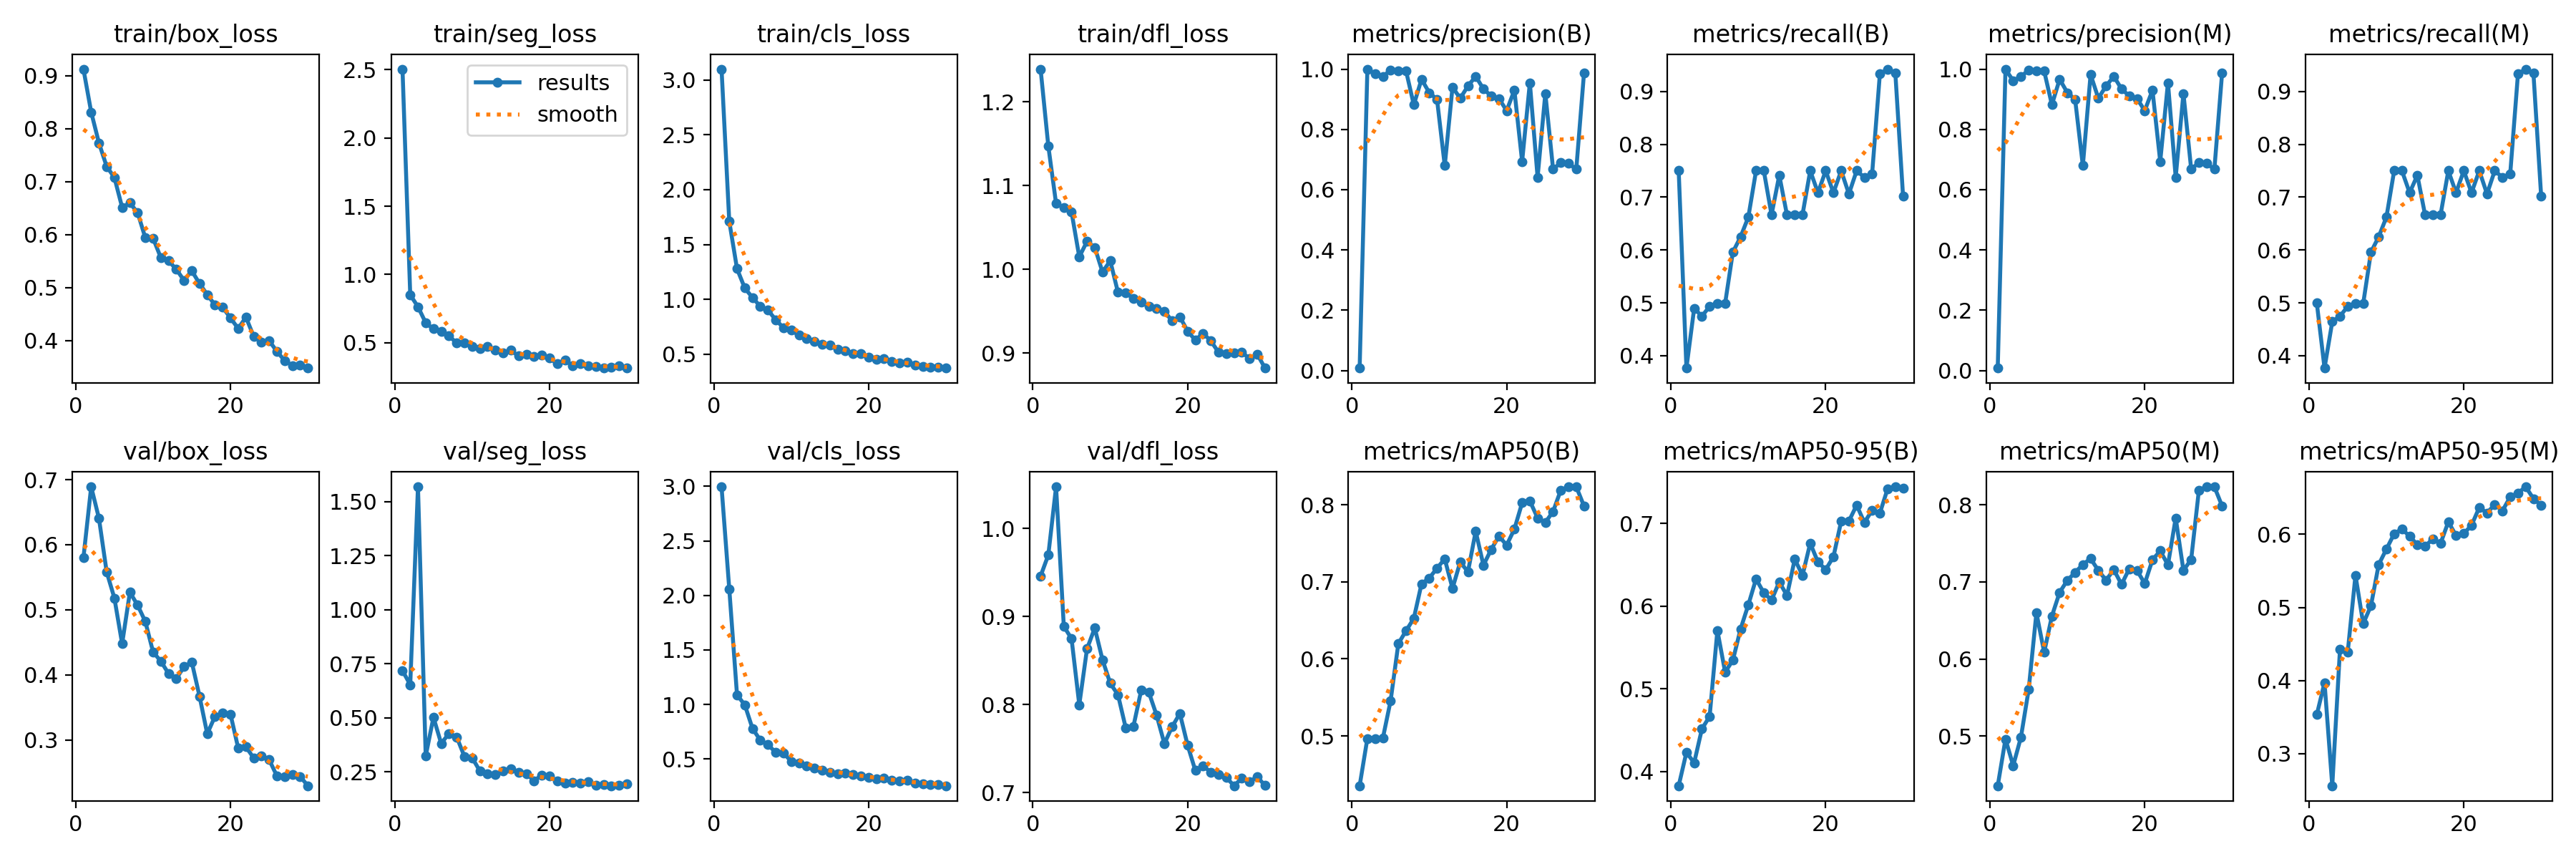

The data file committed next to this chart (first rows):
epoch, time, train/box_loss, train/seg_loss, train/cls_loss, train/dfl_loss, metrics/precision(B), metrics/recall(B), metrics/mAP50(B), metrics/mAP50-95(B), metrics/precision(M), metrics/recall(M), metrics/mAP50(M), metrics/mAP50-95(M), val/box_loss, val/seg_loss, val/cls_loss, val/dfl_loss, lr/pg0, lr/pg1, lr/pg2
1, 8.211, 0.9123, 2.503, 3.098, 1.239, 0.00804, 0.75, 0.4353, 0.3828, 0.00792, 0.5, 0.4355, 0.3532, 0.5803, 0.7179, 2.995, 0.946, 0.0003603, 0.0003603, 0.0003603
2, 15.12, 0.8312, 0.8509, 1.71, 1.147, 1, 0.3767, 0.4968, 0.4232, 1, 0.3767, 0.496, 0.3972, 0.689, 0.6528, 2.057, 0.97, 0.0007065, 0.0007065, 0.0007065
3, 21.99, 0.7731, 0.7638, 1.279, 1.079, 0.9838, 0.4896, 0.4964, 0.4106, 0.9609, 0.4643, 0.4617, 0.2561, 0.6408, 1.569, 1.086, 1.047, 0.001028, 0.001028, 0.001028
4, 28.69, 0.7287, 0.6463, 1.103, 1.074, 0.9758, 0.4748, 0.4971, 0.4515, 0.9758, 0.4748, 0.4986, 0.4432, 0.5582, 0.3228, 0.997, 0.8889, 0.001001, 0.001001, 0.001001
5, 35.5, 0.7078, 0.6016, 1.016, 1.068, 0.9964, 0.4934, 0.5455, 0.4668, 0.9964, 0.4934, 0.5605, 0.439, 0.518, 0.5019, 0.7798, 0.8749, 0.0009643, 0.0009643, 0.0009643
6, 42.3, 0.6514, 0.5846, 0.9368, 1.015, 0.9933, 0.4984, 0.6197, 0.5707, 0.9933, 0.4984, 0.66, 0.544, 0.448, 0.3806, 0.6729, 0.7998, 0.0009277, 0.0009277, 0.0009277
7, 49.15, 0.6599, 0.5523, 0.9015, 1.033, 0.9937, 0.4989, 0.6366, 0.5203, 0.9937, 0.4989, 0.6087, 0.4778, 0.5271, 0.4267, 0.632, 0.8633, 0.000891, 0.000891, 0.000891
8, 56.11, 0.6415, 0.4972, 0.8142, 1.026, 0.8816, 0.5959, 0.6526, 0.5345, 0.8816, 0.5959, 0.6557, 0.5022, 0.5072, 0.4109, 0.5593, 0.887, 0.0008544, 0.0008544, 0.0008544
9, 62.84, 0.5938, 0.5009, 0.7408, 0.9967, 0.9663, 0.625, 0.6975, 0.5726, 0.9663, 0.625, 0.6865, 0.5585, 0.4819, 0.3212, 0.5556, 0.851, 0.0008177, 0.0008177, 0.0008177
10, 69.61, 0.5932, 0.4756, 0.7216, 1.01, 0.9217, 0.6622, 0.7049, 0.6017, 0.9217, 0.6622, 0.7021, 0.5797, 0.4352, 0.3146, 0.4777, 0.8242, 0.000781, 0.000781, 0.000781
11, 76.44, 0.5566, 0.4571, 0.6723, 0.9724, 0.8996, 0.75, 0.7178, 0.633, 0.8996, 0.75, 0.7123, 0.6007, 0.4211, 0.2536, 0.461, 0.8112, 0.0007444, 0.0007444, 0.0007444
12, 83.19, 0.5506, 0.4748, 0.6414, 0.9717, 0.6797, 0.75, 0.7298, 0.6161, 0.6797, 0.75, 0.7227, 0.6073, 0.402, 0.2394, 0.4352, 0.7737, 0.0007077, 0.0007077, 0.0007077
13, 89.91, 0.5347, 0.4477, 0.619, 0.9652, 0.9397, 0.6667, 0.6916, 0.6074, 0.9821, 0.7083, 0.7302, 0.5972, 0.3942, 0.237, 0.4177, 0.7753, 0.000671, 0.000671, 0.000671
14, 96.61, 0.5136, 0.4281, 0.5885, 0.9608, 0.9033, 0.7414, 0.7258, 0.6294, 0.9033, 0.7414, 0.715, 0.5858, 0.4126, 0.2524, 0.3959, 0.8162, 0.0006344, 0.0006344, 0.0006344
15, 103.4, 0.5318, 0.446, 0.5835, 0.9554, 0.9438, 0.6661, 0.7131, 0.6128, 0.9438, 0.6661, 0.7023, 0.5838, 0.4198, 0.2624, 0.375, 0.8137, 0.0005977, 0.0005977, 0.0005977
16, 110.2, 0.5078, 0.4032, 0.5475, 0.9532, 0.976, 0.6667, 0.7657, 0.6569, 0.976, 0.6667, 0.7159, 0.5937, 0.3674, 0.2472, 0.3639, 0.7877, 0.0005611, 0.0005611, 0.0005611
17, 117, 0.4868, 0.4155, 0.5339, 0.9498, 0.9341, 0.6667, 0.7217, 0.6372, 0.9341, 0.6667, 0.6968, 0.5877, 0.3095, 0.2417, 0.3689, 0.7556, 0.0005244, 0.0005244, 0.0005244
18, 123.8, 0.4673, 0.4016, 0.5055, 0.9383, 0.9109, 0.75, 0.742, 0.6762, 0.9109, 0.75, 0.7171, 0.617, 0.3364, 0.2084, 0.3588, 0.7749, 0.0004877, 0.0004877, 0.0004877
19, 130.6, 0.4628, 0.4089, 0.5034, 0.9432, 0.9023, 0.7083, 0.7594, 0.6534, 0.9023, 0.7083, 0.7149, 0.5983, 0.3413, 0.2342, 0.3456, 0.7898, 0.0004511, 0.0004511, 0.0004511
20, 137.4, 0.4427, 0.3893, 0.4714, 0.9261, 0.8623, 0.75, 0.7477, 0.6444, 0.8623, 0.75, 0.698, 0.601, 0.3398, 0.2309, 0.334, 0.7539, 0.0004144, 0.0004144, 0.0004144
21, 145.5, 0.4229, 0.3451, 0.456, 0.9153, 0.93, 0.7083, 0.7685, 0.6597, 0.93, 0.7083, 0.7287, 0.6124, 0.2876, 0.2062, 0.3212, 0.7251, 0.0003777, 0.0003777, 0.0003777
22, 152.2, 0.4443, 0.3759, 0.4603, 0.9235, 0.6935, 0.75, 0.8026, 0.7029, 0.6935, 0.75, 0.7404, 0.6366, 0.2895, 0.1984, 0.3277, 0.7303, 0.0003411, 0.0003411, 0.0003411
23, 159, 0.408, 0.3294, 0.4353, 0.9144, 0.9546, 0.7061, 0.805, 0.703, 0.9546, 0.7061, 0.7221, 0.6292, 0.2725, 0.202, 0.3061, 0.7232, 0.0003044, 0.0003044, 0.0003044
24, 165.7, 0.3969, 0.3489, 0.4231, 0.9008, 0.6411, 0.75, 0.783, 0.7222, 0.6411, 0.75, 0.783, 0.6407, 0.2757, 0.1963, 0.2955, 0.7202, 0.0002678, 0.0002678, 0.0002678
25, 172.6, 0.3999, 0.3333, 0.4244, 0.8992, 0.9193, 0.7373, 0.7772, 0.7013, 0.9193, 0.7373, 0.715, 0.6322, 0.2697, 0.2032, 0.302, 0.7172, 0.0002311, 0.0002311, 0.0002311
26, 179.3, 0.3798, 0.3246, 0.4017, 0.8997, 0.6683, 0.7441, 0.7913, 0.7159, 0.6683, 0.7441, 0.7292, 0.6512, 0.245, 0.1888, 0.2778, 0.7078, 0.0001944, 0.0001944, 0.0001944
27, 186, 0.3624, 0.3162, 0.3897, 0.9008, 0.6896, 0.9328, 0.8192, 0.7125, 0.6896, 0.9328, 0.8192, 0.6564, 0.244, 0.191, 0.2732, 0.7163, 0.0001578, 0.0001578, 0.0001578
28, 192.9, 0.3531, 0.3207, 0.3813, 0.8935, 0.6874, 0.9422, 0.8235, 0.742, 0.6874, 0.9422, 0.8235, 0.665, 0.2474, 0.185, 0.2674, 0.7124, 0.0001211, 0.0001211, 0.0001211
29, 199.7, 0.3542, 0.3295, 0.3807, 0.8986, 0.6678, 0.9345, 0.8235, 0.7444, 0.6678, 0.9345, 0.8235, 0.6488, 0.2442, 0.1878, 0.2658, 0.718, 8.4436e-05, 8.4436e-05, 8.4436e-05
30, 206.4, 0.3483, 0.3151, 0.374, 0.882, 0.9877, 0.7014, 0.7984, 0.7425, 0.9877, 0.7014, 0.7984, 0.6398, 0.2298, 0.1942, 0.2547, 0.7081, 4.7773e-05, 4.7773e-05, 4.7773e-05
